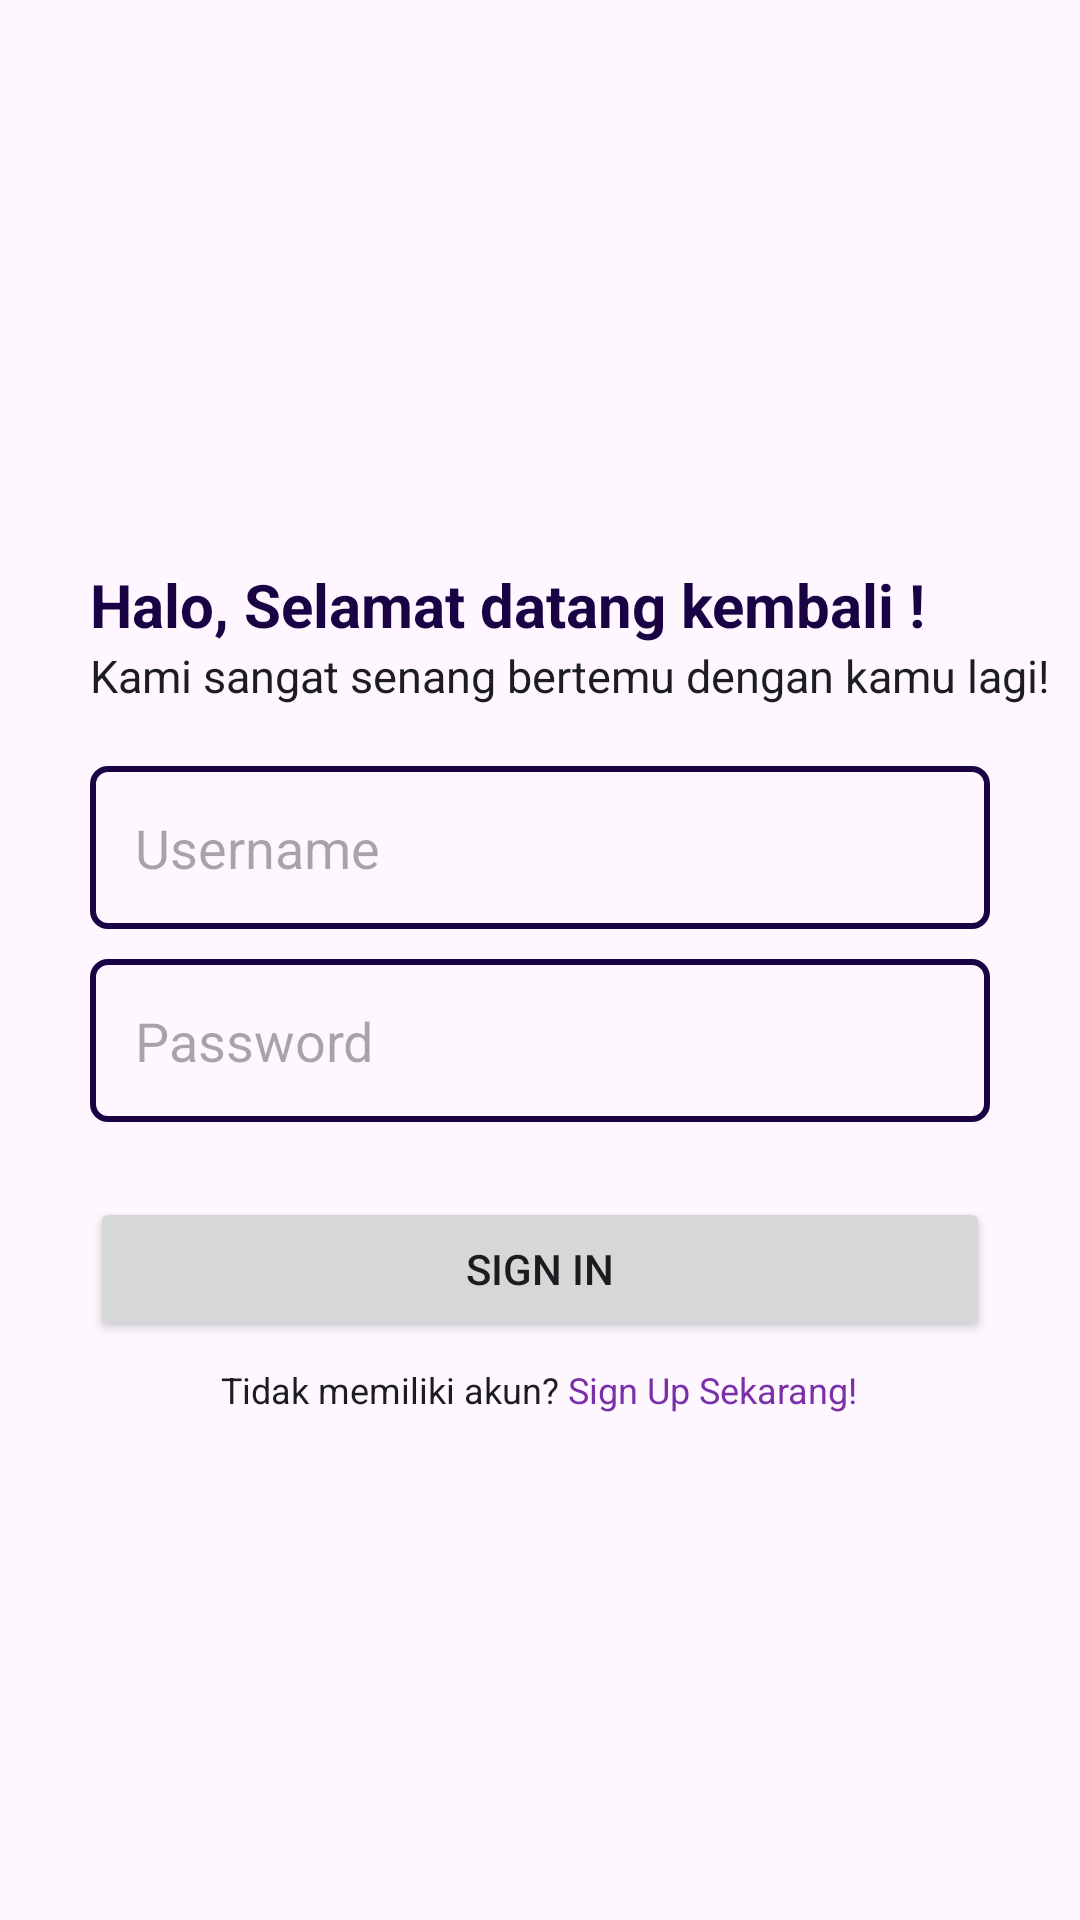

The Android layout XML behind this screen, and the referenced resources:
<!-- AndroidManifest.xml: application theme Theme.SMKEsport -->
<!-- res/layout/activity_sign_in.xml -->
<?xml version="1.0" encoding="utf-8"?>
<androidx.constraintlayout.widget.ConstraintLayout xmlns:android="http://schemas.android.com/apk/res/android"
    xmlns:app="http://schemas.android.com/apk/res-auto"
    xmlns:tools="http://schemas.android.com/tools"
    android:id="@+id/main"
    android:layout_width="match_parent"
    android:layout_height="match_parent"
    tools:context=".SignIn">

    <LinearLayout
        android:layout_width="match_parent"
        android:layout_height="wrap_content"
        android:layout_marginTop="188dp"
        android:orientation="vertical"
        app:layout_constraintStart_toStartOf="parent"
        app:layout_constraintTop_toTopOf="parent"
        >


        <TextView
            android:id="@+id/textView"
            android:layout_width="wrap_content"
            android:layout_height="wrap_content"
            android:layout_marginLeft="30dp"
            android:layout_weight="1"
            android:hint="Halo, Selamat datang kembali !"
            android:textColorHint="@color/blue"
            android:textSize="20dp"
            android:textStyle="bold" />

        <TextView
            android:id="@+id/textView2"
            android:layout_width="wrap_content"
            android:layout_height="wrap_content"
            android:layout_marginLeft="30dp"
            android:layout_marginBottom="20dp"
            android:layout_weight="1"
            android:textColorHint="@color/gray"
            android:hint="Kami sangat senang bertemu dengan kamu lagi!"
            android:textSize="15dp" />


        <EditText
            android:id="@+id/username"
            android:layout_width="match_parent"
            android:layout_height="wrap_content"
            android:layout_marginHorizontal="30dp"
            android:layout_marginBottom="10dp"
            android:layout_weight="1"
            android:background="@drawable/kolom"
            android:ems="10"
            android:hint="Username"
            android:inputType="text"
            android:padding="15dp" />


        <EditText
            android:id="@+id/password"
            android:layout_width="match_parent"
            android:layout_height="wrap_content"
            android:layout_marginHorizontal="30dp"
            android:layout_marginBottom="10dp"
            android:layout_weight="1"
            android:background="@drawable/kolom"
            android:ems="10"
            android:hint="Password"
            android:inputType="textPassword"
            android:padding="15dp" />

        <Button
            android:id="@+id/signIn"
            android:layout_width="match_parent"
            android:layout_height="wrap_content"
            android:layout_marginTop="15dp"
            android:layout_marginHorizontal="30dp"
            android:layout_weight="1"
            android:text="Sign In" />

      <LinearLayout
          android:layout_width="match_parent"
          android:layout_height="match_parent"
          android:orientation="horizontal"
          android:gravity="center"
          android:layout_marginTop="8dp"
          >

          <TextView
              android:id="@+id/kata"
              android:layout_width="wrap_content"
              android:layout_height="wrap_content"


              android:textColorHint="@color/gray"
              android:hint="Tidak memiliki akun? "
              android:textSize="12dp" />

          <TextView
              android:id="@+id/signUp"
              android:layout_width="wrap_content"
              android:layout_height="wrap_content"


              android:textColorHint="@color/ungu"
              android:hint="Sign Up Sekarang!"
              android:textSize="12dp" />


      </LinearLayout>


    </LinearLayout>


</androidx.constraintlayout.widget.ConstraintLayout>
<!-- resources referenced by this layout -->
<resources>
  <color name="blue">#190345 </color>
  <color name="gray">#1b1d1e</color>
  <color name="ungu">#7A2EA8  </color>
  <!-- drawable kolom (drawable) -->
  <?xml version="1.0" encoding="utf-8"?>
  <shape xmlns:android="http://schemas.android.com/apk/res/android"
      android:shape="rectangle">
      <stroke android:color="@color/blue"
          android:width="2dp"/>
      <corners android:radius="5dp" />
  
  </shape>
  <style name="Theme.SMKEsport" parent="Base.Theme.SMKEsport" />
  <style name="Base.Theme.SMKEsport" parent="Theme.Material3.DayNight.NoActionBar">
          
          
      </style>
</resources>
